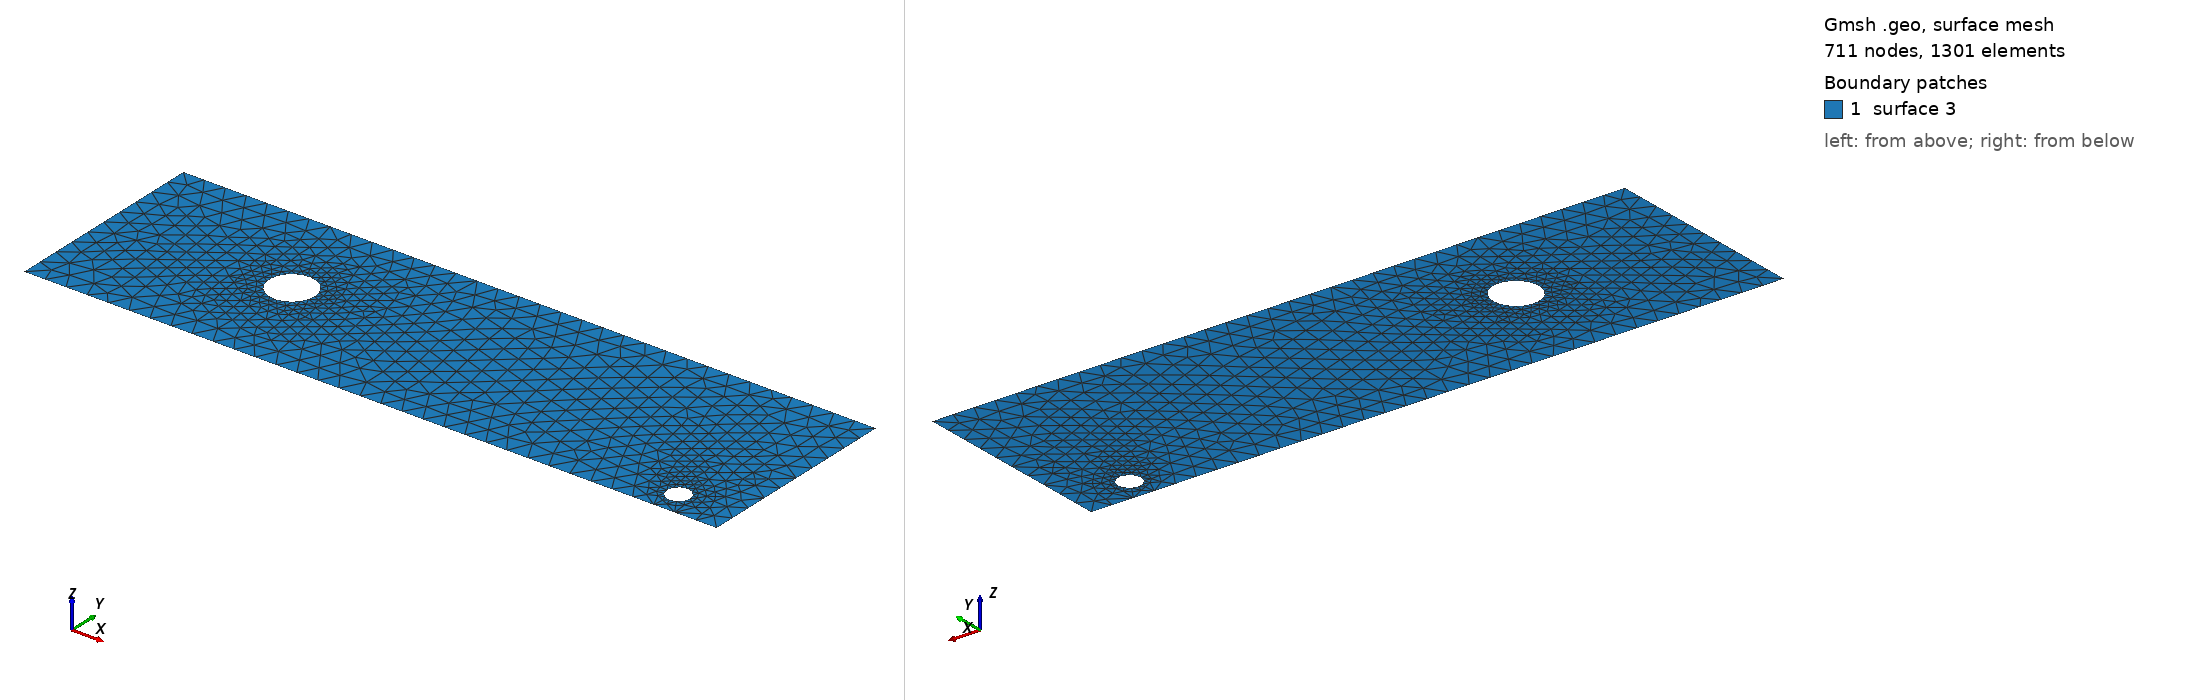

Gmsh geometry script, surface-meshed: 711 nodes, 1301 surface elements. Boundary patches (legend numbers): 1 surface 3. Left view from above one corner, right view from below the opposite corner. The script declares no physical surfaces, so the legend lists its geometric surfaces. The drawing asked Gmsh for element sizes between 1% and 20% of the model's largest extent; the script's own settings can give other sizes.

=== cad_415.geo (drawn) ===
//+
SetFactory("OpenCASCADE");
//+
Point(1) = {0.301842, -4.519317, 0.000000, 1.000000};
//+
Point(2) = {32.520709, -4.519317, 0.000000, 1.000000};
//+
Point(3) = {32.520709, 5.119984, 0.000000, 1.000000};
//+
Point(4) = {0.301842, 5.119984, 0.000000, 1.000000};
//+
Line(1) = {4, 1};
//+
Line(2) = {1, 2};
//+
Line(3) = {2, 3};
//+
Line(4) = {3, 4};
//+
Curve Loop(1) = {1, 2, 3, 4};
//+
Point(6) = {9.947349, 0.517275, 0.000000, 0.105632};
//+
Point(5) = {8.891026, 0.517275, 0.000000, 0.105632};
//+
Point(7) = {8.362865, 1.432078, 0.000000, 0.105632};
//+
Point(8) = {8.362865, -0.397527, 0.000000, 0.105632};
//+
Point(10) = {30.369909, -3.328308, 0.000000, 0.053774};
//+
Point(9) = {29.832172, -3.328308, 0.000000, 0.053774};
//+
Point(11) = {29.563304, -2.862615, 0.000000, 0.053774};
//+
Point(12) = {29.563304, -3.794001, 0.000000, 0.053774};
//+
Ellipse(5) = {6, 5, 7, 7};
//+
Ellipse(6) = {7, 5, 8, 8};
//+
Ellipse(7) = {8, 5, 6, 6};
//+
Curve Loop(2) = {5, 6, 7};
//+
Ellipse(8) = {10, 9, 11, 11};
//+
Ellipse(9) = {11, 9, 12, 12};
//+
Ellipse(10) = {12, 9, 10, 10};
//+
Curve Loop(3) = {8, 9, 10};
//+
Plane Surface(3) = {1, 2, 3};
//+
Physical Curve("INFLOW", 100) = {1};
//+
Physical Curve("OUTFLOW", 101) = {3};
//+
Physical Curve("WALL_BOUNDARY", 102) = {2, 4};
//+
Physical Curve("OBSTACLE", 103) = {5, 6, 7, 8, 9, 10};
